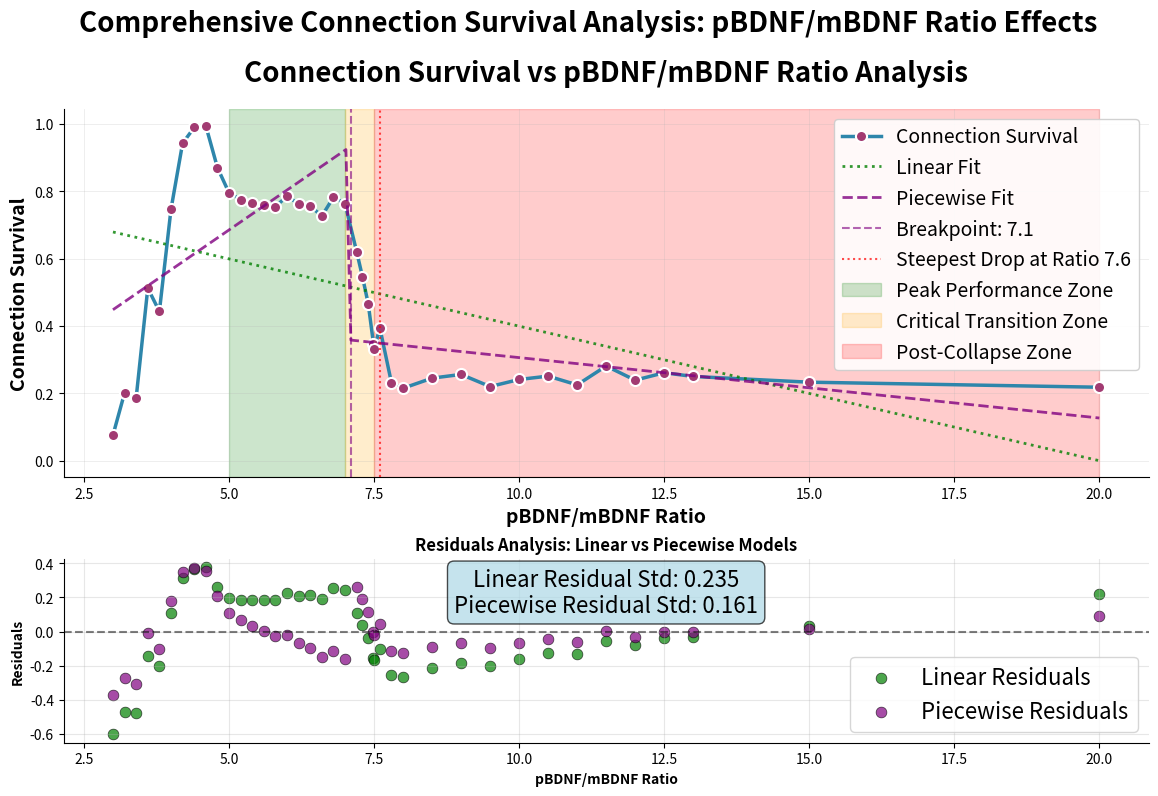

This chart was generated by the following Python code:
import matplotlib.pyplot as plt
import numpy as np
from scipy import stats
import pandas as pd
from scipy.stats import pearsonr, spearmanr
import seaborn as sns

connection_survival = [0.076, 0.201, 0.187, 0.512, 0.443, 0.746, 0.942, 0.989, 0.994, 0.870, 0.795, 0.775, 0.765, 0.759, 0.754, 0.785, 0.762, 0.756, 0.726, 0.782, 0.763, 0.620, 0.546, 0.465, 0.347, 0.331, 0.394, 0.231, 0.215, 0.245, 0.256, 0.220, 0.241, 0.251, 0.225, 0.281, 0.239, 0.261, 0.250,  0.233, 0.218]
ratio = [3, 3.2, 3.4, 3.6, 3.8, 4, 4.2, 4.4, 4.6, 4.8, 5.0, 5.2, 5.4, 5.6, 5.8, 6, 6.2, 6.4, 6.6, 6.8, 7, 7.2, 7.3, 7.4, 7.49, 7.5, 7.6, 7.8, 8, 8.5, 9.0, 9.5, 10, 10.5, 11, 11.5, 12, 12.5, 13,  15, 20]
x = np.array(ratio)
y = np.array(connection_survival)
pearson_corr, pearson_p = pearsonr(x, y)
spearman_corr, spearman_p = spearmanr(x, y)
slope, intercept, r_value, p_value_reg, std_err = stats.linregress(x, y)
predicted_linear = slope * x + intercept
residuals_linear = y - predicted_linear

# Piecewise regression analysis
def piecewise_linear(x, x0, a1, b1, a2, b2):
    """Piecewise linear function with breakpoint at x0"""
    return np.where(x < x0, a1*x + b1, a2*x + b2)

# Try different breakpoints around the critical zone
from scipy.optimize import curve_fit

best_r2 = 0
best_breakpoint = None
best_params = None
best_predicted = None

# Test breakpoints from 6.5 to 8.0
breakpoints_to_test = np.arange(6.5, 8.5, 0.1)

for breakpoint in breakpoints_to_test:
    try:
        # Fit piecewise model with fixed breakpoint
        def piecewise_fixed(x_val, a1, b1, a2, b2):
            return piecewise_linear(x_val, breakpoint, a1, b1, a2, b2)
        
        # Initial parameter guess
        popt, _ = curve_fit(piecewise_fixed, x, y, 
                           p0=[0.1, 0.5, -0.02, 0.3], 
                           maxfev=2000)
        
        # Calculate predictions and R²
        y_pred = piecewise_fixed(x, *popt)
        ss_res = np.sum((y - y_pred) ** 2)
        ss_tot = np.sum((y - np.mean(y)) ** 2)
        r2 = 1 - (ss_res / ss_tot)
        
        if r2 > best_r2:
            best_r2 = r2
            best_breakpoint = breakpoint
            best_params = popt
            best_predicted = y_pred
            
    except:
        continue

# Calculate piecewise residuals
residuals_piecewise = y - best_predicted if best_predicted is not None else residuals_linear

# Generate smooth curve for plotting
x_smooth_piece = np.linspace(x.min(), x.max(), 200)
if best_params is not None:
    y_smooth_piece = piecewise_linear(x_smooth_piece, best_breakpoint, *best_params)
else:
    y_smooth_piece = None

# Create the comprehensive figure
fig = plt.figure(figsize=(14, 10))

# Create a custom grid layout
gs = fig.add_gridspec(3, 1, height_ratios=[2, 1, 0.3], hspace=0.4)

# Top plot - Main connection survival graph
ax1 = fig.add_subplot(gs[0, :])

# Main plot with enhanced styling
ax1.plot(x, y, 'o-', color='#2E86AB', linewidth=2.5, markersize=8, 
         markerfacecolor='#A23B72', markeredgecolor='white', markeredgewidth=1.5,
         label='Connection Survival')

# Add trend line
z = np.polyfit(x, y, 2)  # 2nd degree polynomial fit
p = np.poly1d(z)
x_smooth = np.linspace(x.min(), x.max(), 100)

# Add linear regression line
ax1.plot(x, predicted_linear, ':', color='green', linewidth=2, alpha=0.8, label='Linear Fit')

# Add piecewise regression line
if y_smooth_piece is not None:
    ax1.plot(x_smooth_piece, y_smooth_piece, '--', color='purple', linewidth=2, alpha=0.8, label='Piecewise Fit')
    ax1.axvline(x=best_breakpoint, color='purple', linestyle='--', alpha=0.6, 
               label=f'Breakpoint: {best_breakpoint:.1f}')

# Identify the steepest drop point
differences = np.diff(y)
steepest_drop_idx = np.argmin(differences)
ax1.axvline(x=x[steepest_drop_idx], color='red', linestyle=':', alpha=0.7, 
           label=f'Steepest Drop at Ratio {x[steepest_drop_idx]}')

# Add critical zones
ax1.axvspan(5, 7, alpha=0.2, color='green', label='Peak Performance Zone')
ax1.axvspan(7, 7.5, alpha=0.2, color='orange', label='Critical Transition Zone')
ax1.axvspan(7.5, 20, alpha=0.2, color='red', label='Post-Collapse Zone')

# Styling
ax1.set_xlabel('pBDNF/mBDNF Ratio', fontsize=14, fontweight='bold')
ax1.set_ylabel('Connection Survival', fontsize=14, fontweight='bold')
ax1.set_title('Connection Survival vs pBDNF/mBDNF Ratio Analysis', fontsize=20, fontweight='bold', pad=20)
ax1.grid(True, alpha=0.3, linestyle='-', linewidth=0.5)
ax1.legend(framealpha=0.9, fontsize=14, loc='upper right')

# Add text annotation for the critical point

# Middle - Residuals plot
ax2 = fig.add_subplot(gs[1, :])

# Plot both linear and piecewise residuals
ax2.scatter(x, residuals_linear, color='green', alpha=0.7, s=60, edgecolors='black', 
           linewidth=0.5, label='Linear Residuals')
if best_predicted is not None:
    ax2.scatter(x, residuals_piecewise, color='purple', alpha=0.7, s=60, edgecolors='black', 
               linewidth=0.5, label='Piecewise Residuals')

ax2.axhline(y=0, color='black', linestyle='--', alpha=0.5)
ax2.set_xlabel('pBDNF/mBDNF Ratio', fontweight='bold')
ax2.set_ylabel('Residuals', fontweight='bold')
ax2.set_title('Residuals Analysis: Linear vs Piecewise Models', fontweight='bold')
ax2.grid(True, alpha=0.3)
ax2.legend(fontsize=16)

# Add residual statistics
residual_std_linear = np.std(residuals_linear)
residual_std_piecewise = np.std(residuals_piecewise) if best_predicted is not None else residual_std_linear

stats_box_text = f'Linear Residual Std: {residual_std_linear:.3f}\n'
if best_predicted is not None:
    stats_box_text += f'Piecewise Residual Std: {residual_std_piecewise:.3f}'

ax2.text(
    0.5, 0.95, stats_box_text, transform=ax2.transAxes,
    bbox=dict(boxstyle="round,pad=0.3", facecolor='lightblue', alpha=0.7),
    fontsize=16, verticalalignment='top', horizontalalignment='center'
)

# Bottom - Statistical summary text

plt.suptitle('Comprehensive Connection Survival Analysis: pBDNF/mBDNF Ratio Effects', 
             fontsize=20, fontweight='bold', y=0.98)

plt.tight_layout()
sns.despine()
plt.show()

# Print detailed statistical results
print("=== DETAILED STATISTICAL ANALYSIS ===")
print(f"\nDESCRIPTIVE STATISTICS:")
print(f"Sample Size: {len(x)} observations")
print(f"Ratio Range: {x.min():.1f} to {x.max():.1f}")
print(f"Mean Connection Survival: {np.mean(y):.4f} ± {np.std(y):.4f}")
print(f"Peak Performance: {np.max(y):.3f} at Ratio {x[np.argmax(y)]:.1f}")
print(f"Minimum Performance: {np.min(y):.3f} at Ratio {x[np.argmin(y)]:.1f}")

print(f"\nCORRELATION ANALYSIS:")
print(f"Pearson (Linear): r = {pearson_corr:.4f}, p = {pearson_p:.4f}")
print(f"Spearman (Monotonic): ρ = {spearman_corr:.4f}, p = {spearman_p:.4f}")
print(f"Interpretation: {'Strong' if abs(spearman_corr) > 0.5 else 'Moderate'} negative monotonic relationship")

print(f"\nREGRESSION ANALYSIS:")
print(f"Linear R-squared: {r_value**2:.4f} ({r_value**2*100:.1f}% variance explained)")
if best_predicted is not None:
    print(f"Piecewise R-squared: {best_r2:.4f} ({best_r2*100:.1f}% variance explained)")
    print(f"Model improvement: {(best_r2 - r_value**2)*100:.1f}% better fit")
    print(f"Optimal breakpoint: {best_breakpoint:.2f}")
    
    # Calculate slopes for each segment
    if best_params is not None:
        slope1, intercept1, slope2, intercept2 = best_params
        print(f"Pre-breakpoint slope: {slope1:.4f}")
        print(f"Post-breakpoint slope: {slope2:.4f}")
        
print(f"Linear slope: {slope:.6f} ± {std_err:.6f}")
print(f"Model adequacy: {'Poor' if r_value**2 < 0.3 else 'Good'} linear fit suggests piecewise relationship")

print(f"\nCRITICAL THRESHOLD ANALYSIS:")
steepest_change = abs(differences[steepest_drop_idx])
print(f"Steepest decline: {steepest_change:.3f} units between ratios {x[steepest_drop_idx]:.2f}-{x[steepest_drop_idx+1]:.2f}")
print(f"Represents {steepest_change/y[steepest_drop_idx]*100:.1f}% decrease from baseline")
print(f"Post-collapse stability: Mean survival = {np.mean(y[8:]):.3f} for ratios ≥ 8.0")

if best_predicted is not None:
    print(f"\nPIECEWISE MODEL INSIGHTS:")
    print(f"Optimal breakpoint at ratio {best_breakpoint:.2f} (close to observed critical zone)")
    print(f"Residual improvement: {((residual_std_linear - residual_std_piecewise)/residual_std_linear)*100:.1f}% reduction in error")
    print(f"Piecewise model captures the threshold effect much better than linear model")